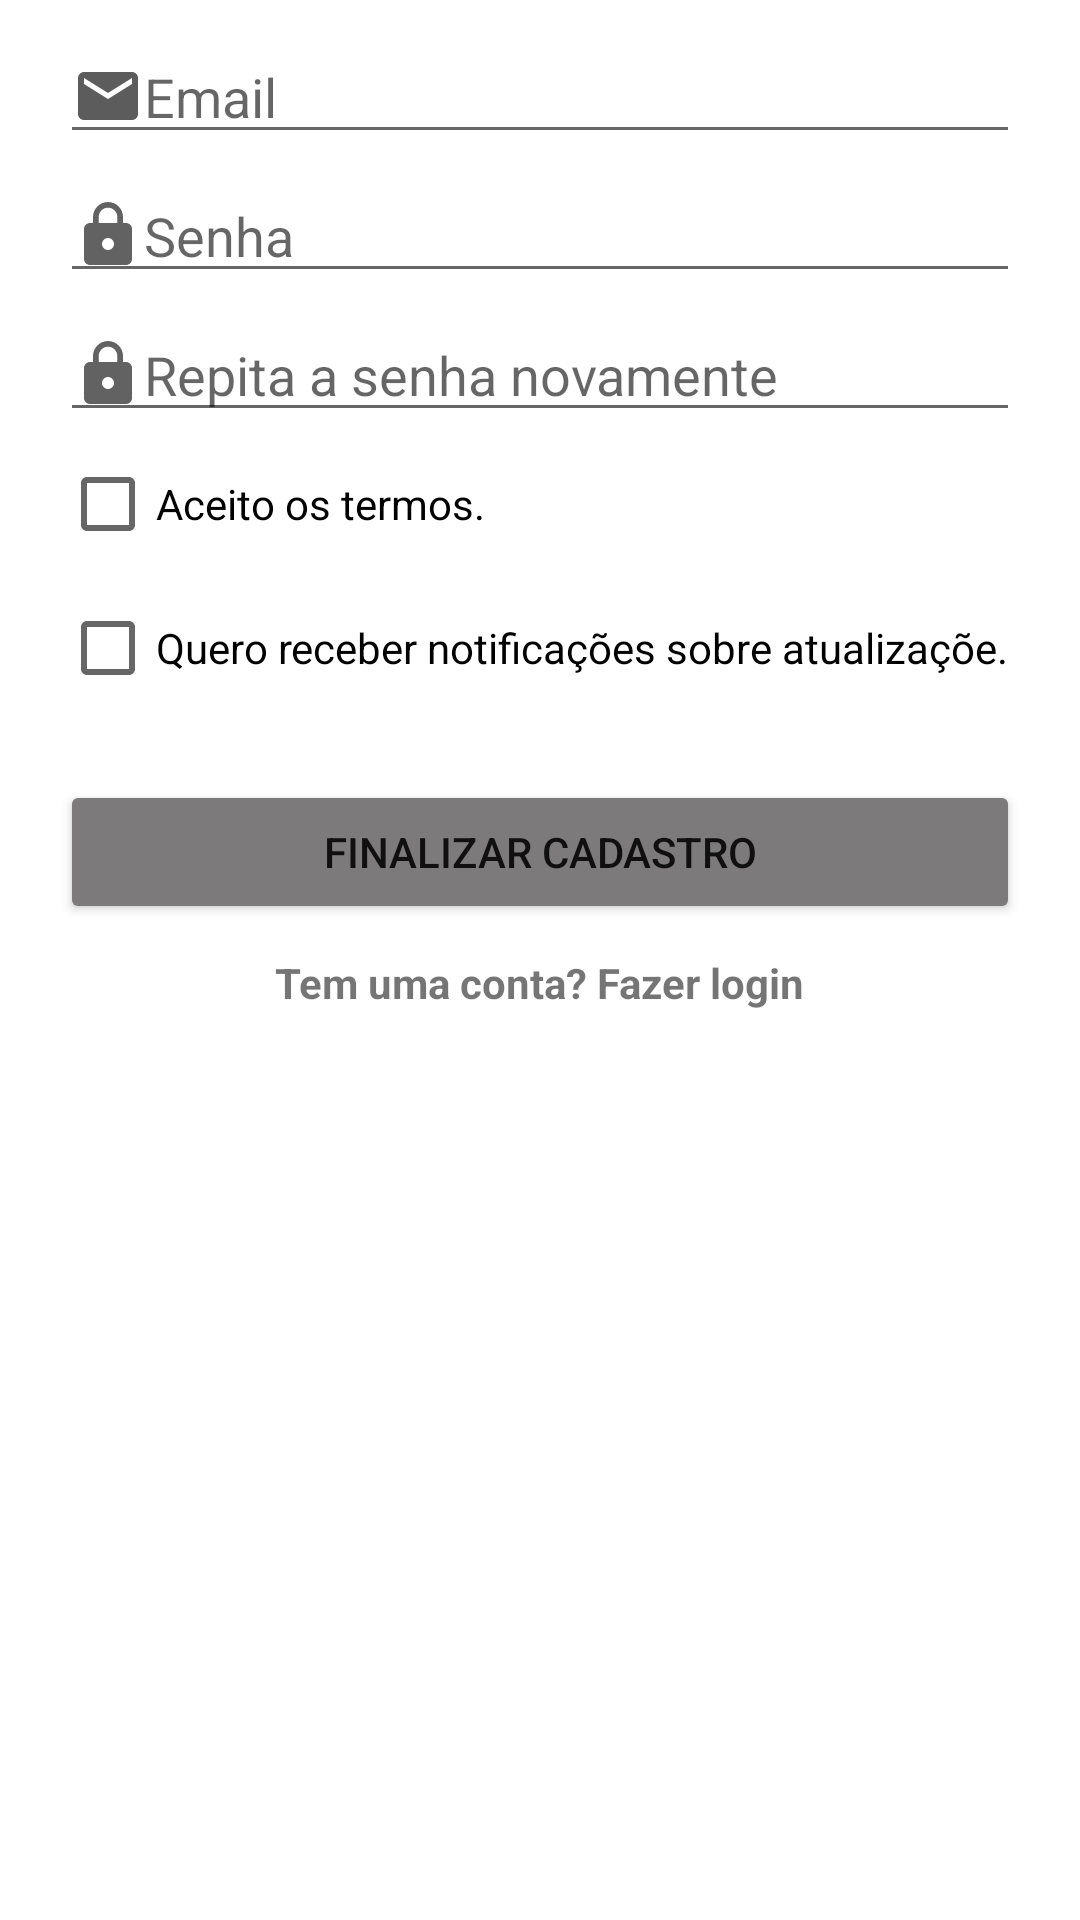

Here is an Android app screen rendered from its layout file. Give the layout XML and the strings, colors and styles it references.
<!-- AndroidManifest.xml: application theme Theme.CadastroComDados -->
<!-- res/layout/rodape_dados_cadastro.xml -->
<?xml version="1.0" encoding="utf-8"?>
<LinearLayout xmlns:android="http://schemas.android.com/apk/res/android"
    android:orientation="vertical"
    android:layout_width="match_parent"
    android:layout_height="wrap_content"
    android:gravity="top|center">

    <EditText
        android:id="@+id/editEmailCadastro"
        android:layout_width="match_parent"
        android:layout_height="wrap_content"
        android:layout_marginLeft="20dp"
        android:layout_marginTop="10dp"
        android:layout_marginRight="20dp"
        android:hint="Email"
        android:drawableLeft="@drawable/ic_baseline_email_24"
        android:inputType="textEmailAddress" />

    <EditText
        android:id="@+id/editSenhaCadastro"
        android:layout_width="match_parent"
        android:layout_height="wrap_content"
        android:layout_marginLeft="20dp"
        android:layout_marginTop="5dp"
        android:layout_marginRight="20dp"
        android:drawableLeft="@drawable/ic_baseline_lock_24"
        android:hint="Senha"
        android:inputType="textWebPassword" />

    <EditText
        android:id="@+id/editSenhaNovamente"
        android:layout_width="match_parent"
        android:layout_height="wrap_content"
        android:layout_marginLeft="20dp"
        android:layout_marginTop="5dp"
        android:layout_marginRight="20dp"
        android:drawableLeft="@drawable/ic_baseline_lock_24"
        android:hint="Repita a senha novamente"
        android:inputType="textWebPassword" />


    <CheckBox
        android:id="@+id/aceitarTermos"
        android:layout_width="wrap_content"
        android:layout_height="wrap_content"
        android:layout_gravity="start"
        android:layout_marginLeft="20dp"
        android:text="Aceito os termos." />

    <CheckBox
        android:id="@+id/receberNotificacao"
        android:layout_width="wrap_content"
        android:layout_height="wrap_content"
        android:layout_gravity="start"
        android:layout_marginLeft="20dp"
        android:text="Quero receber notificações sobre atualizaçõe." />

    <Button
        android:id="@+id/btnCadastrar"
        android:layout_width="match_parent"
        android:layout_height="wrap_content"
        android:layout_marginLeft="20dp"
        android:layout_marginTop="20dp"
        android:layout_marginRight="20dp"
        android:backgroundTint="@color/botomLogin"
        android:text="Finalizar cadastro" />

    <TextView
        android:layout_width="wrap_content"
        android:layout_height="wrap_content"
        android:layout_marginTop="10dp"
        android:layout_marginBottom="30dp"
        android:onClick="txtFazerLogin"
        android:text="Tem uma conta? Fazer login"
        android:textStyle="bold" />

    <ProgressBar
        android:id="@+id/progressBarCadastro"
        style="?android:attr/progressBarStyle"
        android:layout_width="match_parent"
        android:layout_height="wrap_content"
        android:layout_marginBottom="10dp"
        android:visibility="invisible" />

</LinearLayout>
<!-- resources referenced by this layout -->
<resources>
  <color name="botomLogin">#7C7A7A</color>
  <!-- drawable ic_baseline_email_24 (drawable) -->
  <vector android:height="24dp" android:tint="#5D5C5C"
      android:viewportHeight="24" android:viewportWidth="24"
      android:width="24dp" xmlns:android="http://schemas.android.com/apk/res/android">
      <path android:fillColor="@color/botomLogin" android:pathData="M20,4L4,4c-1.1,0 -1.99,0.9 -1.99,2L2,18c0,1.1 0.9,2 2,2h16c1.1,0 2,-0.9 2,-2L22,6c0,-1.1 -0.9,-2 -2,-2zM20,8l-8,5 -8,-5L4,6l8,5 8,-5v2z"/>
  </vector>
  <!-- drawable ic_baseline_lock_24 (drawable) -->
  <vector android:height="24dp" android:tint="#626262"
      android:viewportHeight="24" android:viewportWidth="24"
      android:width="24dp" xmlns:android="http://schemas.android.com/apk/res/android">
      <path android:fillColor="@color/botomLogin" android:pathData="M18,8h-1L17,6c0,-2.76 -2.24,-5 -5,-5S7,3.24 7,6v2L6,8c-1.1,0 -2,0.9 -2,2v10c0,1.1 0.9,2 2,2h12c1.1,0 2,-0.9 2,-2L20,10c0,-1.1 -0.9,-2 -2,-2zM12,17c-1.1,0 -2,-0.9 -2,-2s0.9,-2 2,-2 2,0.9 2,2 -0.9,2 -2,2zM15.1,8L8.9,8L8.9,6c0,-1.71 1.39,-3.1 3.1,-3.1 1.71,0 3.1,1.39 3.1,3.1v2z"/>
  </vector>
  <style name="Theme.CadastroComDados" parent="Theme.MaterialComponents.DayNight.NoActionBar">
          
          <item name="colorPrimary">@color/purple_500</item>
          <item name="colorPrimaryVariant">@color/purple_700</item>
          <item name="colorOnPrimary">@color/white</item>
          
          <item name="colorSecondary">@color/teal_200</item>
          <item name="colorSecondaryVariant">@color/teal_700</item>
          <item name="colorOnSecondary">@color/black</item>
          
          <item name="android:statusBarColor" tools:targetApi="l">?attr/colorPrimaryVariant</item>
          
      </style>
  <color name="purple_500">#FF6200EE</color>
  <color name="purple_700">#FF3700B3</color>
  <color name="white">#FFFFFFFF</color>
  <color name="teal_200">#FF03DAC5</color>
  <color name="teal_700">#FF018786</color>
  <color name="black">#FF000000</color>
</resources>
